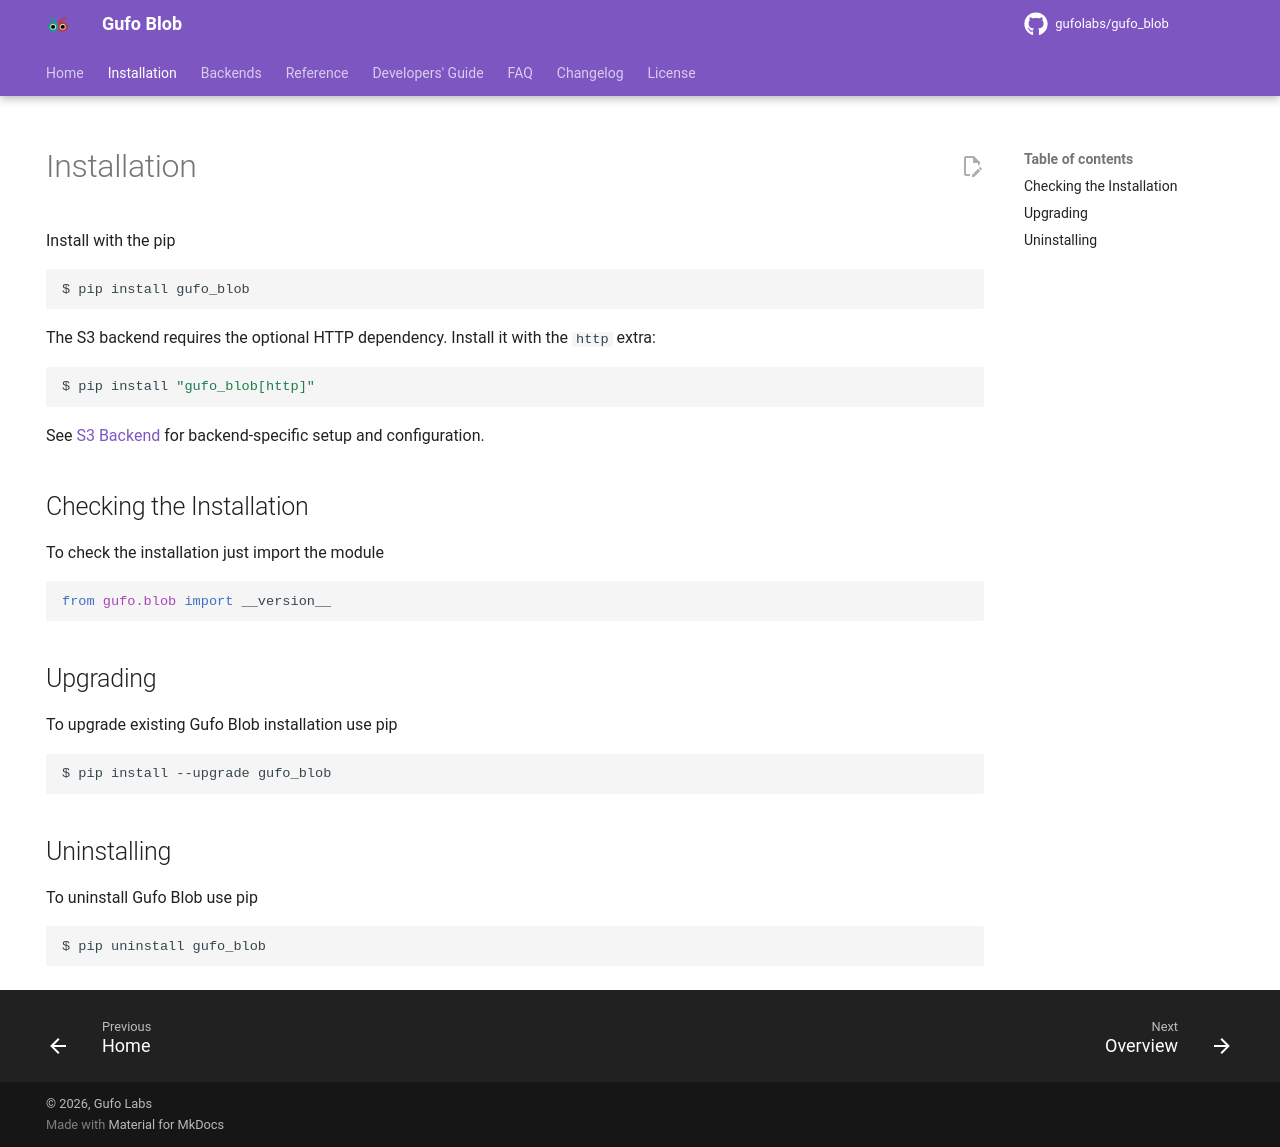

repository: gufolabs/gufo_blob · page: installation/index.html · generator: mkdocs

---
hide:
    - navigation
---
# Installation

Install with the pip

```bash
$ pip install gufo_blob
```

The S3 backend requires the optional HTTP dependency. Install it with the `http` extra:

```bash
$ pip install "gufo_blob[http]"
```

See [S3 Backend](backends/s3.md) for backend-specific setup and configuration.

## Checking the Installation

To check the installation just import the module

```python
from gufo.blob import __version__
```

## Upgrading

To upgrade existing Gufo Blob installation use pip

```bash
$ pip install --upgrade gufo_blob
```

## Uninstalling

To uninstall Gufo Blob use pip

```bash
$ pip uninstall gufo_blob
```
